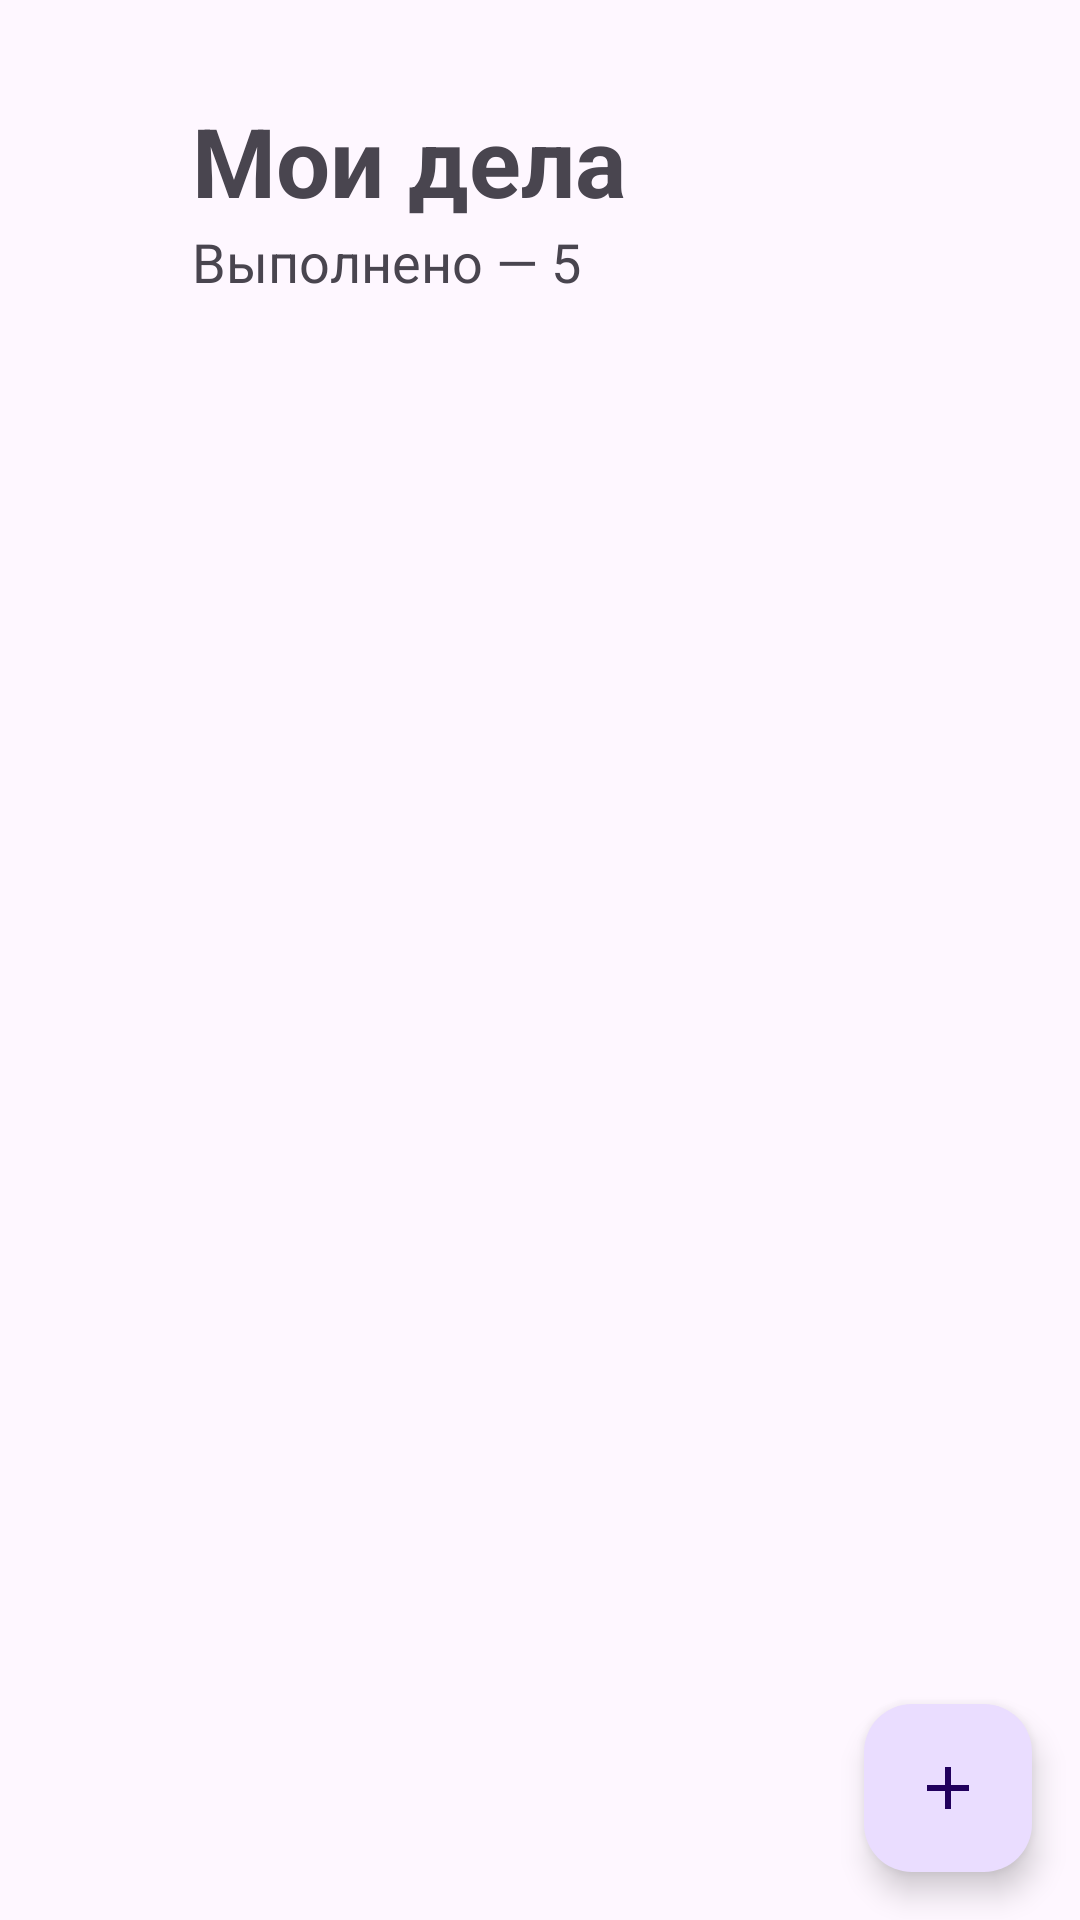

Write the Android layout XML for this screen, with the resource values it uses.
<!-- AndroidManifest.xml: application theme Theme.ToDo -->
<!-- res/layout/fragment_home.xml -->
<?xml version="1.0" encoding="utf-8"?>
<RelativeLayout xmlns:android="http://schemas.android.com/apk/res/android"
    xmlns:app="http://schemas.android.com/apk/res-auto"
    xmlns:tools="http://schemas.android.com/tools"
    android:id="@+id/t"
    android:layout_width="match_parent"
    android:layout_height="match_parent"

    tools:context=".feature.home.HomeFragment">

    <LinearLayout
        android:layout_width="match_parent"
        android:layout_height="wrap_content"
        android:orientation="vertical">

        <LinearLayout
            android:layout_width="match_parent"
            android:layout_height="wrap_content"
            android:layout_marginStart="64dp"
            android:layout_marginTop="32dp"
            android:orientation="vertical">

            <TextView
                android:layout_width="wrap_content"
                android:layout_height="wrap_content"
                android:text="Мои дела"
                android:textSize="32sp"
                android:textStyle="bold" />

            <LinearLayout
                android:layout_width="match_parent"
                android:layout_height="wrap_content"
                android:paddingEnd="24dp">

                <TextView
                    android:id="@+id/textViewCompletedTodosCount"
                    android:layout_width="wrap_content"
                    android:layout_height="wrap_content"
                    android:text="Выполнено — 5"
                    android:textSize="18sp"
                    android:textStyle="normal" />

                <View
                    android:layout_width="0dp"
                    android:layout_height="0dp"
                    android:layout_weight="1" />

                <ImageView
                    android:id="@+id/iconIsCompletedVisible"
                    android:layout_width="wrap_content"
                    android:layout_height="wrap_content"
                    android:src="@drawable/eye_active" />

            </LinearLayout>

        </LinearLayout>

        <androidx.cardview.widget.CardView
            android:layout_width="match_parent"
            android:layout_height="wrap_content"
            android:layout_margin="12dp"
            app:cardBackgroundColor="@android:color/white"
            app:cardCornerRadius="8dp"
            app:cardElevation="4dp">

            <androidx.recyclerview.widget.RecyclerView
                android:id="@+id/recyclerViewTodos"
                android:layout_width="match_parent"
                android:layout_height="wrap_content" />
        </androidx.cardview.widget.CardView>

    </LinearLayout>

    <com.google.android.material.floatingactionbutton.FloatingActionButton
        android:id="@+id/floatingActionButtonAdd"
        android:layout_width="wrap_content"
        android:layout_height="wrap_content"
        android:layout_alignParentEnd="true"
        android:layout_alignParentBottom="true"
        android:layout_margin="16dp"
        android:contentDescription="Add Button"
        android:onClick="onFabClick"
        android:src="@drawable/add" />

</RelativeLayout>
<!-- resources referenced by this layout -->
<resources>
  <!-- drawable add (drawable) -->
  <vector xmlns:android="http://schemas.android.com/apk/res/android" android:height="24dp" android:tint="#FFFFFF" android:viewportHeight="24" android:viewportWidth="24" android:width="24dp">
        
      <path android:fillColor="#FFFFFFFF" android:pathData="M19,13h-6v6h-2v-6H5v-2h6V5h2v6h6v2z"/>
      
  </vector>
  <style name="Theme.ToDo" parent="Base.Theme.ToDo" />
  <style name="Base.Theme.ToDo" parent="Theme.Material3.DayNight.NoActionBar">
          
          
      </style>
</resources>
